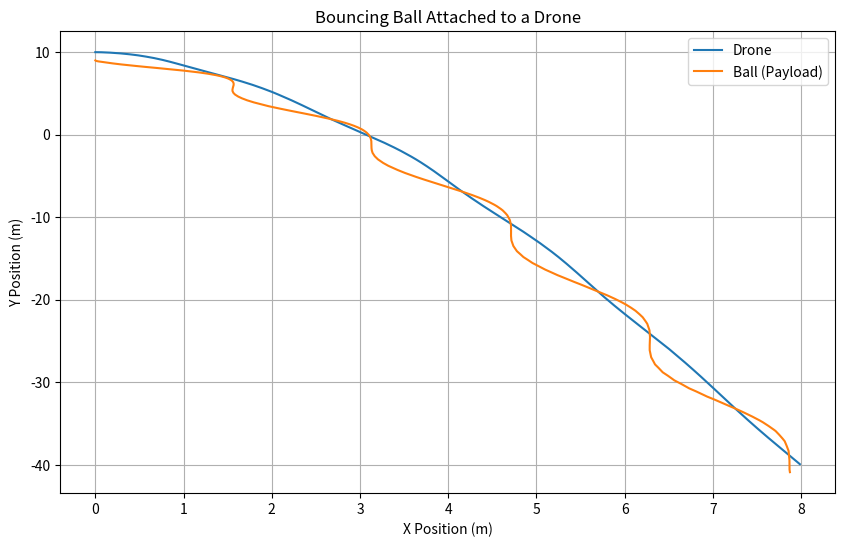
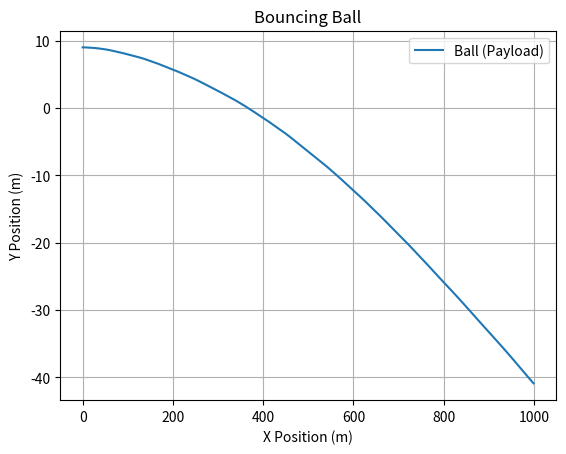

Source code (Python) for these figures, in order:
import numpy as np
import matplotlib.pyplot as plt

# Parameters
g = 9.81  # acceleration due to gravity (m/s^2)
L = 1.0   # cable length (meters)
dt = 0.01 # time step (seconds)
m_d = 2.5 # mass of the drone (kg)
m_b = 0.1 # mass of the ball (kg)

# Initial conditions
r_d = np.array([0.0, 10.0]) # drone position (x_d, y_d)
v_d = np.array([1.0, 0.0])  # drone velocity (v_dx, v_dy)
r_b = np.array([0.0, 9.0])  # ball position (x_b, y_b)
v_b = np.array([0.0, 0.0])  # ball velocity (v_bx, v_by)

# Input force from the drone's rotors to hover and fly horizontally
def input_force(t):
    F_vertical = np.array([0.0, (m_d+ m_b) * g])  # Vertical force to counteract gravity
    #F_horizontal = np.array([1.0, 0.0])    # Horizontal force to move right
    return F_vertical #+ F_horizontal

def equations_of_motion(t, state):
    r_d, v_d, r_b, v_b = state[:2], state[2:4], state[4:6], state[6:8]

    # Compute the distance between the drone and the ball
    dist = np.linalg.norm(r_d - r_b)
    
    # Get the force from the drone's rotors
    F_d = input_force(t)
    
    if dist > L:
        # Cable is taut
        direction = (r_b - r_d) / dist
        a_b = np.array([0, -g])  # Only gravity acts on the ball
        
        # Calculate tension in the cable
        T = np.dot(F_d, direction)
        
        # Calculate drone's acceleration
        a_d = (F_d - T * direction) / m_d +  np.array([0, -g])
    else:
        # Cable is slack
        a_d = F_d / m_d  +  np.array([0, -g]) # Only external force acts on the drone
        a_b = np.array([0, -g])  # Only gravity acts on the ball
    
    # Equations of motion
    dr_d_dt = v_d
    dv_d_dt = a_d
    dr_b_dt = v_b
    dv_b_dt = a_b

    return np.concatenate([dr_d_dt, dv_d_dt, dr_b_dt, dv_b_dt])

def rk4_step(f, t, y, dt):
    k1 = f(t, y)
    k2 = f(t + 0.5*dt, y + 0.5*dt*k1)
    k3 = f(t + 0.5*dt, y + 0.5*dt*k2)
    k4 = f(t + dt, y + dt*k3)
    return y + (dt/6.0)*(k1 + 2*k2 + 2*k3 + k4)

def handle_collision(r_d, v_d, r_b, v_b, L, m_d, m_b):
    # Compute the distance between the drone and the ball
    dist = np.linalg.norm(r_d - r_b)
    
    if dist > L:
        # Normalize the direction vector
        direction = (r_b - r_d) / dist
        relative_velocity = ( v_b - v_d) / dist
        
        # Compute the component of the relative velocity along the cable direction
        v_rel_along_cable = np.dot(relative_velocity, direction) * direction
        
        # Compute total mass
        total_mass = m_d + m_b
        
        # Compute new velocities conserving momentum
        v_d_new = v_d + (2 * m_b / total_mass) * v_rel_along_cable
        v_b_new = v_b - (2 * m_d / total_mass) * v_rel_along_cable
        
        # Adjust the position to ensure the ball is exactly at the cable length
        r_b = r_d + L * direction
        
        return v_d_new, v_b_new, r_b
    
    return v_d, v_b, r_b

# Simulation loop
t = 0.0
state = np.concatenate([r_d, v_d, r_b, v_b])
trajectory_drone = []
trajectory_ball = []

for i in range(1000):
    # Store trajectory for plotting
    trajectory_drone.append(state[:2])
    trajectory_ball.append(state[4:6])

    # Perform a Runge-Kutta step
    state = rk4_step(equations_of_motion, t, state, dt)
    
    # Extract the updated state
    r_d, v_d, r_b, v_b = state[:2], state[2:4], state[4:6], state[6:8]

    # Check for collision and handle it
    v_d, v_b, r_b = handle_collision(r_d, v_d, r_b, v_b, L, m_d, m_b)
    
    # Update the state with the new velocities and positions after collision
    state[2:4] = v_d
    state[4:6] = r_b
    state[6:8] = v_b
    
    t += dt

# Convert trajectories to numpy arrays for easier plotting
trajectory_drone = np.array(trajectory_drone)
trajectory_ball = np.array(trajectory_ball)

# Plotting the results
plt.figure(figsize=(10, 6))
plt.plot(trajectory_drone[:, 0], trajectory_drone[:, 1], label='Drone')
plt.plot(trajectory_ball[:, 0], trajectory_ball[:, 1], label='Ball (Payload)')
plt.legend()
plt.xlabel('X Position (m)')
plt.ylabel('Y Position (m)')
plt.title('Bouncing Ball Attached to a Drone')
plt.grid(True)
plt.show()

plt.plot( trajectory_ball[:, 1], label='Ball (Payload)')
plt.legend()
plt.xlabel('X Position (m)')
plt.ylabel('Y Position (m)')
plt.title('Bouncing Ball')
plt.grid(True)
plt.show()
